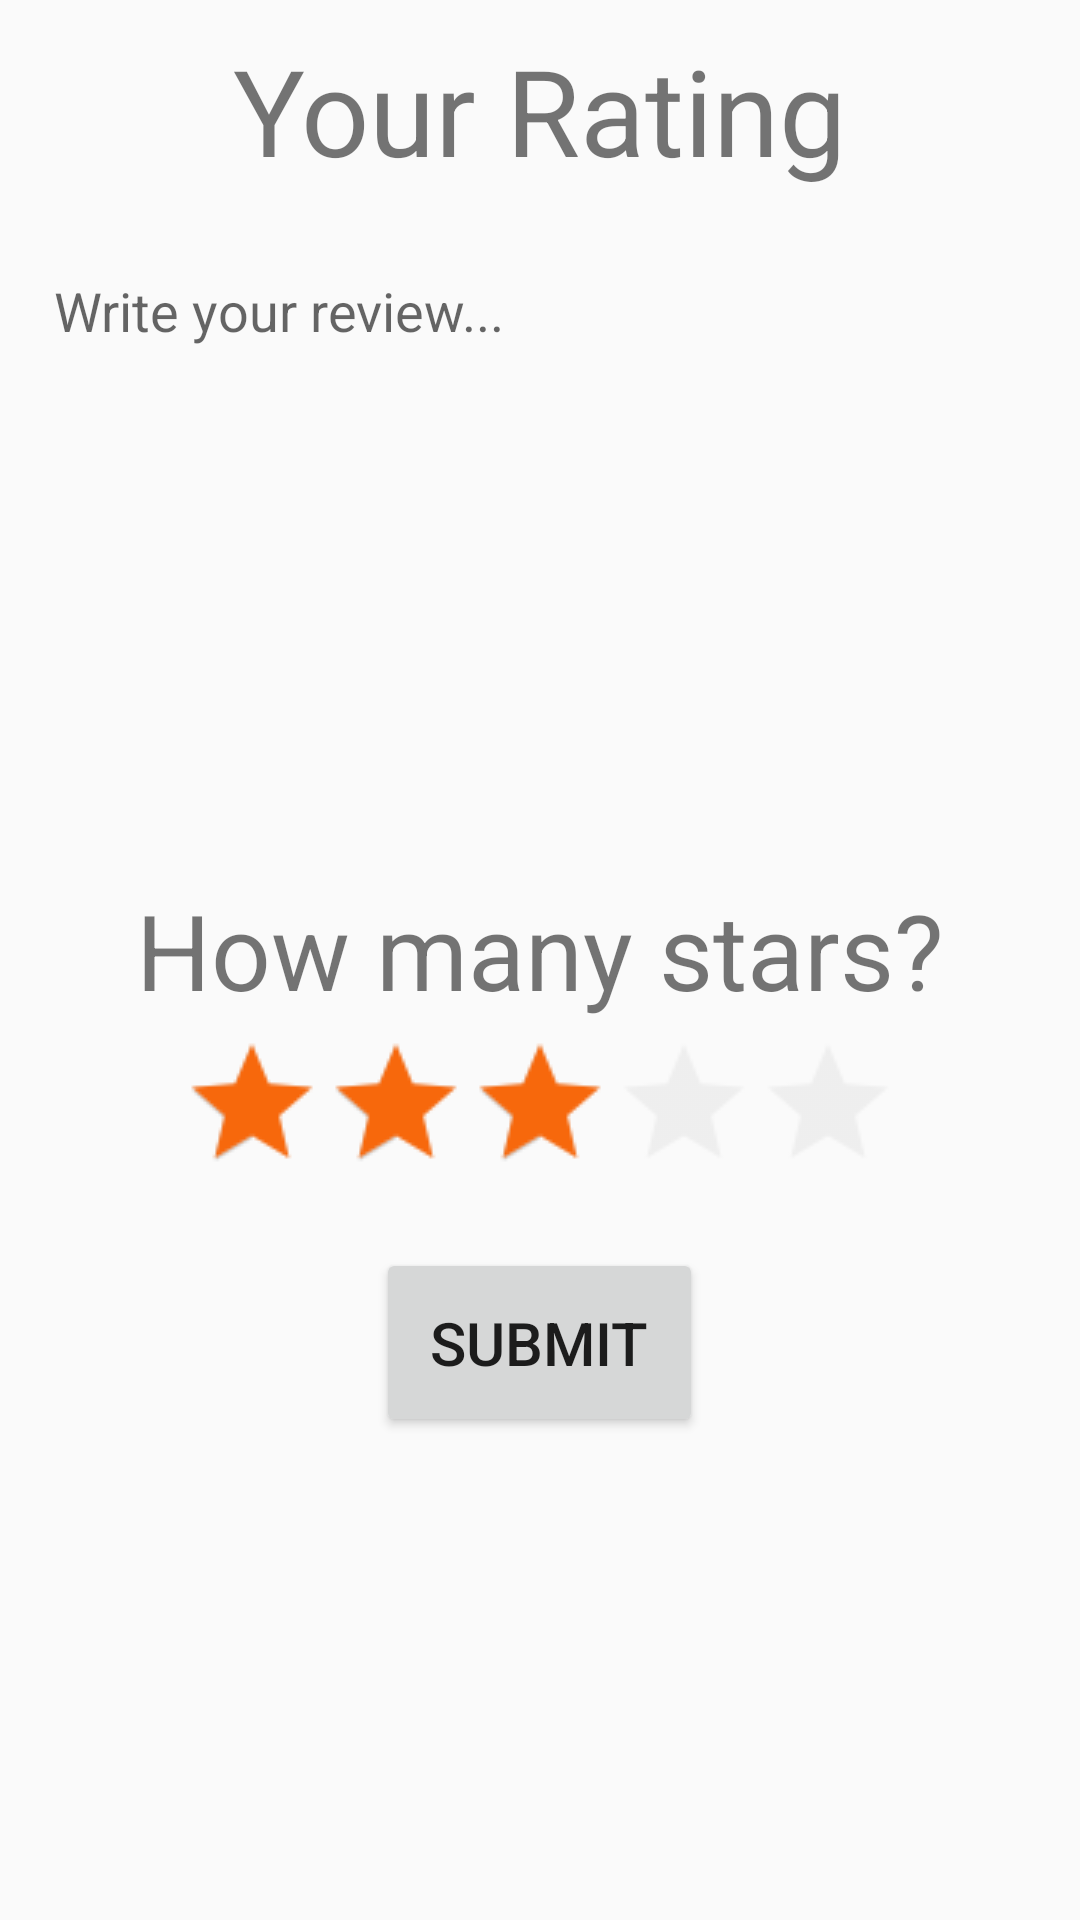

Reconstruct the res/layout file that produces this screen, plus the resources it refers to.
<!-- AndroidManifest.xml: application theme AppTheme -->
<!-- res/layout/activity_review_page.xml -->
<?xml version="1.0" encoding="utf-8"?>
<LinearLayout xmlns:android="http://schemas.android.com/apk/res/android"
    android:orientation="vertical" android:layout_width="match_parent"
    android:focusableInTouchMode="true"
    android:clickable="true"
    android:focusable="true"
    android:layout_height="match_parent">


    <TextView
        android:layout_margin="10dp"
        android:layout_width="wrap_content"
        android:layout_height="wrap_content"
        android:text="Your Rating"
        android:textSize="40dp"
        android:layout_gravity="center">

    </TextView>

    <EditText
        android:id="@+id/et_write_review"
        android:layout_width="match_parent"
        android:layout_height="200dp"
        android:hint="Write your review..."
        android:layout_margin="10dp"
        android:background="@drawable/text_background"
        android:gravity="top|left"
        android:padding="8dp">

    </EditText>

    <TextView
        android:layout_width="wrap_content"
        android:layout_height="wrap_content"
        android:text="How many stars?"
        android:textSize="35dp"
        android:layout_gravity="center">

    </TextView>

    <RatingBar
        android:id="@+id/rating"
        android:layout_width="wrap_content"
        android:layout_height="wrap_content"
        style="@style/Base.Widget.AppCompat.RatingBar.Small"
        android:numStars="5"
        android:stepSize="1"
        android:scaleX="3"
        android:scaleY="3"
        android:layout_gravity="center"
        android:progressTint="@color/colorOrange"
        android:progressBackgroundTint="@color/colorLightGrey"
        android:rating="3"
        android:layout_margin="20dp"
        android:theme="@style/RatingBar"
        android:isIndicator="false"/>

    <Button
        android:id="@+id/b_submit_rating"
        android:layout_width="wrap_content"
        android:layout_height="wrap_content"
        android:text="Submit"
        android:textSize="20dp"
        android:layout_margin="20dp"
        android:layout_gravity="center"
        android:padding="18dp">

    </Button>


</LinearLayout>
<!-- resources referenced by this layout -->
<resources>
  <color name="colorLightGrey">#D3D3D3</color>
  <color name="colorOrange">#F7680C</color>
  <style name="RatingBar" parent="Theme.AppCompat">
          <item name="colorControlNormal">@color/colorOrange</item>
          <item name="colorControlActivated">@color/colorLightGrey</item>
      </style>
  <style name="AppTheme" parent="Theme.AppCompat.Light.DarkActionBar">
          
          <item name="colorPrimary">@color/colorPrimary</item>
          <item name="colorPrimaryDark">@color/colorPrimaryDark</item>
          <item name="colorAccent">@color/colorAccent</item>
      </style>
  <color name="colorPrimary">#313131</color>
  <color name="colorPrimaryDark">#2B2B2B</color>
  <color name="colorAccent">#FFBE00</color>
</resources>
